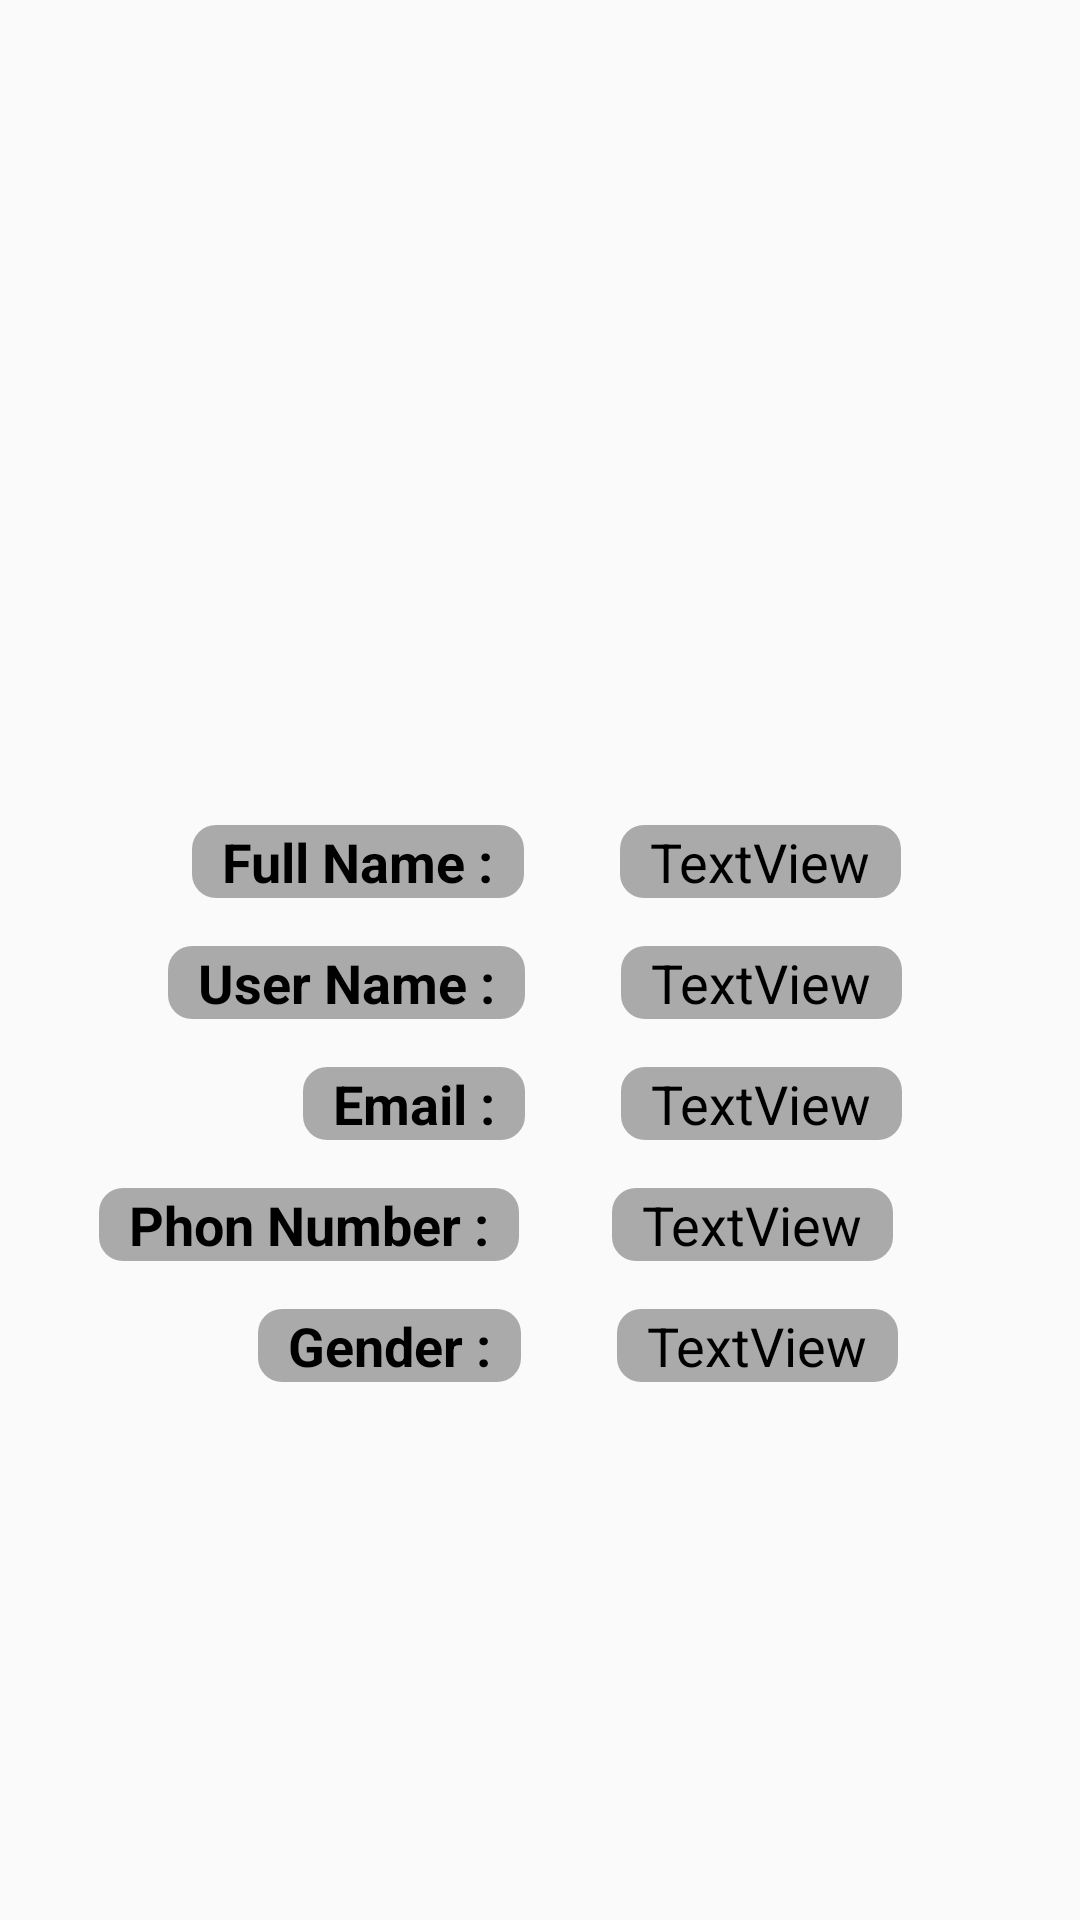

The Android layout XML behind this screen, and the referenced resources:
<!-- AndroidManifest.xml: application theme AppTheme -->
<!-- res/layout/activity_user__detail.xml -->
<?xml version="1.0" encoding="utf-8"?>
<androidx.constraintlayout.widget.ConstraintLayout xmlns:android="http://schemas.android.com/apk/res/android"
    xmlns:app="http://schemas.android.com/apk/res-auto"
    xmlns:tools="http://schemas.android.com/tools"
    android:layout_width="match_parent"
    android:layout_height="match_parent"
    tools:context=".User_Detail"
    android:background="@drawable/log6">

    <TextView
        android:id="@+id/full"
        android:layout_width="wrap_content"
        android:layout_height="wrap_content"
        android:layout_marginStart="64dp"
        android:layout_marginTop="275dp"
        android:layout_marginEnd="32dp"
        android:background="@drawable/mytext"
        android:paddingLeft="10dp"
        android:paddingRight="10dp"
        android:text="Full Name :"
        android:textAppearance="@style/TextAppearance.AppCompat.Medium"
        android:textColor="#000000"
        android:textStyle="bold"
        app:layout_constraintEnd_toStartOf="@+id/fullname_id"
        app:layout_constraintStart_toStartOf="parent"
        app:layout_constraintTop_toTopOf="parent" />

    <TextView
        android:id="@+id/fullname_id"
        android:layout_width="wrap_content"
        android:layout_height="wrap_content"
        android:layout_marginStart="32dp"
        android:layout_marginTop="275dp"
        android:background="@drawable/mytext"
        android:paddingLeft="10dp"
        android:paddingRight="10dp"
        android:text="TextView"
        android:textAppearance="@style/TextAppearance.AppCompat.Medium"
        android:textColor="#000000"
        app:layout_constraintStart_toEndOf="@+id/full"
        app:layout_constraintTop_toTopOf="parent" />

    <TextView
        android:id="@+id/user"
        android:layout_width="wrap_content"
        android:layout_height="wrap_content"
        android:layout_marginStart="56dp"
        android:layout_marginTop="16dp"
        android:layout_marginEnd="32dp"
        android:background="@drawable/mytext"
        android:paddingLeft="10dp"
        android:paddingRight="10dp"
        android:text="User Name :"
        android:textAppearance="@style/TextAppearance.AppCompat.Medium"
        android:textColor="#000000"
        android:textStyle="bold"
        app:layout_constraintEnd_toStartOf="@+id/usename_id"
        app:layout_constraintStart_toStartOf="parent"
        app:layout_constraintTop_toBottomOf="@+id/full" />

    <TextView
        android:id="@+id/usename_id"
        android:layout_width="wrap_content"
        android:layout_height="wrap_content"
        android:layout_marginStart="32dp"
        android:layout_marginTop="16dp"
        android:background="@drawable/mytext"
        android:paddingLeft="10dp"
        android:paddingRight="10dp"
        android:text="TextView"
        android:textAppearance="@style/TextAppearance.AppCompat.Medium"
        android:textColor="#000000"
        app:layout_constraintStart_toEndOf="@+id/user"
        app:layout_constraintTop_toBottomOf="@+id/fullname_id" />

    <TextView
        android:id="@+id/phno"
        android:layout_width="wrap_content"
        android:layout_height="wrap_content"
        android:layout_marginStart="33dp"
        android:layout_marginTop="16dp"
        android:layout_marginEnd="32dp"
        android:background="@drawable/mytext"
        android:paddingLeft="10dp"
        android:paddingRight="10dp"
        android:text="Phon Number :"
        android:textAppearance="@style/TextAppearance.AppCompat.Medium"
        android:textColor="#000000"
        android:textStyle="bold"
        app:layout_constraintEnd_toStartOf="@+id/phnumber_id"
        app:layout_constraintStart_toStartOf="parent"
        app:layout_constraintTop_toBottomOf="@+id/mail" />

    <TextView
        android:id="@+id/mail"
        android:layout_width="wrap_content"
        android:layout_height="wrap_content"
        android:layout_marginStart="101dp"
        android:layout_marginTop="16dp"
        android:layout_marginEnd="32dp"
        android:background="@drawable/mytext"
        android:paddingLeft="10dp"
        android:paddingRight="10dp"
        android:text="Email :"
        android:textAppearance="@style/TextAppearance.AppCompat.Medium"
        android:textColor="#000000"
        android:textStyle="bold"
        app:layout_constraintEnd_toStartOf="@+id/email_id"
        app:layout_constraintStart_toStartOf="parent"
        app:layout_constraintTop_toBottomOf="@+id/user" />

    <TextView
        android:id="@+id/sex"
        android:layout_width="wrap_content"
        android:layout_height="wrap_content"
        android:layout_marginStart="86dp"
        android:layout_marginTop="16dp"
        android:layout_marginEnd="32dp"
        android:background="@drawable/mytext"
        android:paddingLeft="10dp"
        android:paddingRight="10dp"
        android:text="Gender :"
        android:textAppearance="@style/TextAppearance.AppCompat.Medium"
        android:textColor="#000000"
        android:textStyle="bold"
        app:layout_constraintEnd_toStartOf="@+id/gender_id"
        app:layout_constraintStart_toStartOf="parent"
        app:layout_constraintTop_toBottomOf="@+id/phno" />

    <TextView
        android:id="@+id/phnumber_id"
        android:layout_width="wrap_content"
        android:layout_height="wrap_content"
        android:layout_marginStart="31dp"
        android:layout_marginTop="16dp"
        android:background="@drawable/mytext"
        android:paddingLeft="10dp"
        android:paddingRight="10dp"
        android:text="TextView"
        android:textAppearance="@style/TextAppearance.AppCompat.Medium"
        android:textColor="#000000"
        app:layout_constraintStart_toEndOf="@+id/phno"
        app:layout_constraintTop_toBottomOf="@+id/email_id" />

    <TextView
        android:id="@+id/email_id"
        android:layout_width="wrap_content"
        android:layout_height="wrap_content"
        android:layout_marginStart="32dp"
        android:layout_marginTop="16dp"
        android:background="@drawable/mytext"
        android:paddingLeft="10dp"
        android:paddingRight="10dp"
        android:text="TextView"
        android:textAppearance="@style/TextAppearance.AppCompat.Medium"
        android:textColor="#000000"
        app:layout_constraintStart_toEndOf="@+id/mail"
        app:layout_constraintTop_toBottomOf="@+id/usename_id" />

    <TextView
        android:id="@+id/gender_id"
        android:layout_width="wrap_content"
        android:layout_height="wrap_content"
        android:layout_marginStart="32dp"
        android:layout_marginTop="16dp"
        android:background="@drawable/mytext"
        android:paddingLeft="10dp"
        android:paddingRight="10dp"
        android:text="TextView"
        android:textAppearance="@style/TextAppearance.AppCompat.Medium"
        android:textColor="#000000"
        app:layout_constraintStart_toEndOf="@+id/sex"
        app:layout_constraintTop_toBottomOf="@+id/phnumber_id" />
</androidx.constraintlayout.widget.ConstraintLayout>
<!-- resources referenced by this layout -->
<resources>
  <!-- drawable mytext (drawable) -->
  <?xml version="1.0" encoding="utf-8"?>
  <shape xmlns:android="http://schemas.android.com/apk/res/android"
      android:shape="rectangle" android:padding="10dp">
      <solid android:color="@android:color/darker_gray"/>
      <corners android:radius="8dp"/>
  </shape>
  <style name="AppTheme" parent="Theme.AppCompat.Light.DarkActionBar">
          
          <item name="android:icon">@drawable/ic_account_circle_black_24dp</item>
          <item name="colorPrimaryDark">#470101</item>
          <item name="colorAccent">@android:color/transparent</item>
  
      </style>
</resources>
